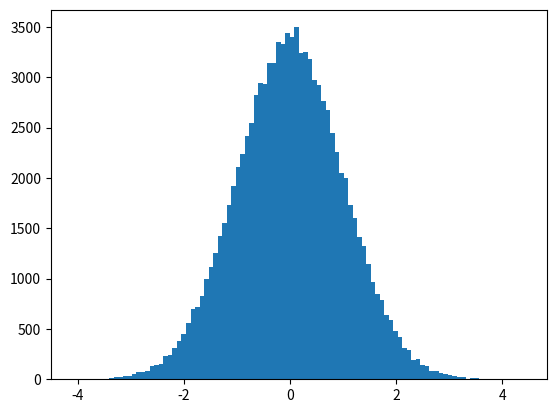

Source code (Python):
import numpy as np
import matplotlib.pyplot as plt

"""
Box-muller算法
"""
n = 100000
r, theta = np.random.random((2, n))
theta *= 2 * np.pi
r = np.sqrt(-2 * np.log(1 - r))
# a = np.concatenate((r * np.sin(theta), r * np.cos(theta)))
a = r * np.sin(theta)  # 即便只取一般也是对的
plt.hist(a, bins=100)
plt.show()
